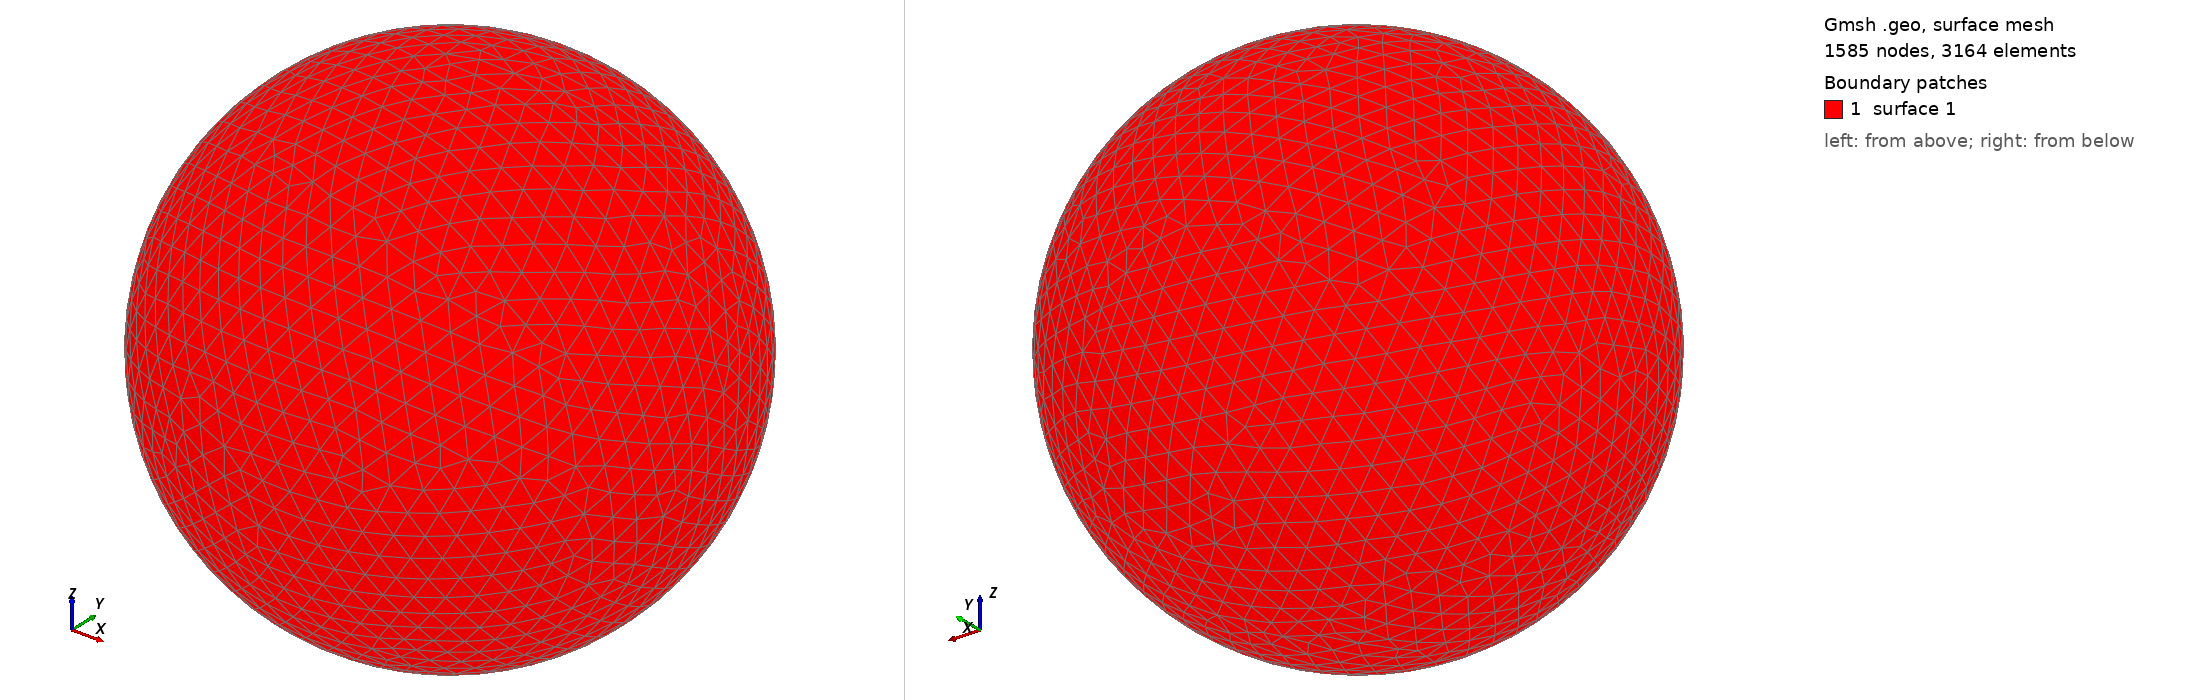

Gmsh geometry script, surface-meshed: 1585 nodes, 3164 surface elements. Boundary patches (legend numbers): 1 surface 1. Left view from above one corner, right view from below the opposite corner. The script declares no physical surfaces, so the legend lists its geometric surfaces. The drawing asked Gmsh for element sizes between 1% and 20% of the model's largest extent; the script's own settings can give other sizes.

=== shot0455.geo (drawn) ===
SetFactory("OpenCASCADE");
Point(1) = {0,0,0,0};
Sphere(1) = {0,0,0,0.00508600};
MeshSize{ PointsOf{ Surface{:}; } } = 0.000508600;
Mesh.ElementOrder=1;
Mesh.Format=39;
